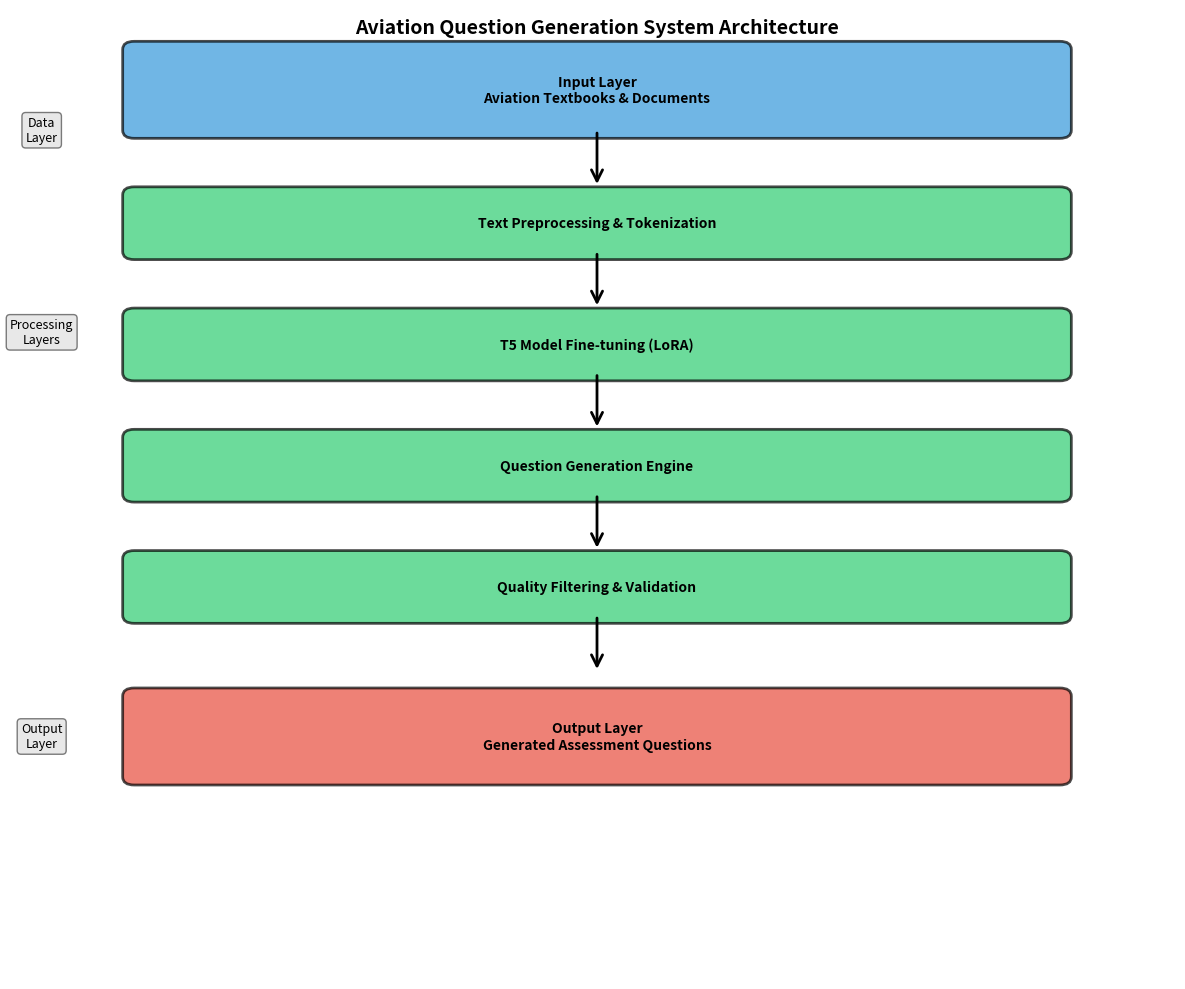
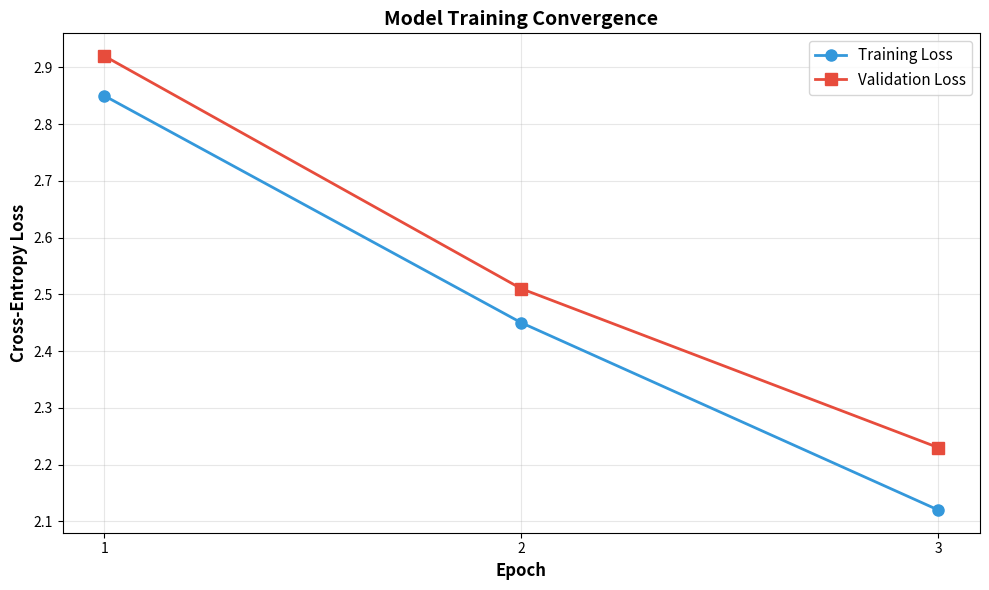
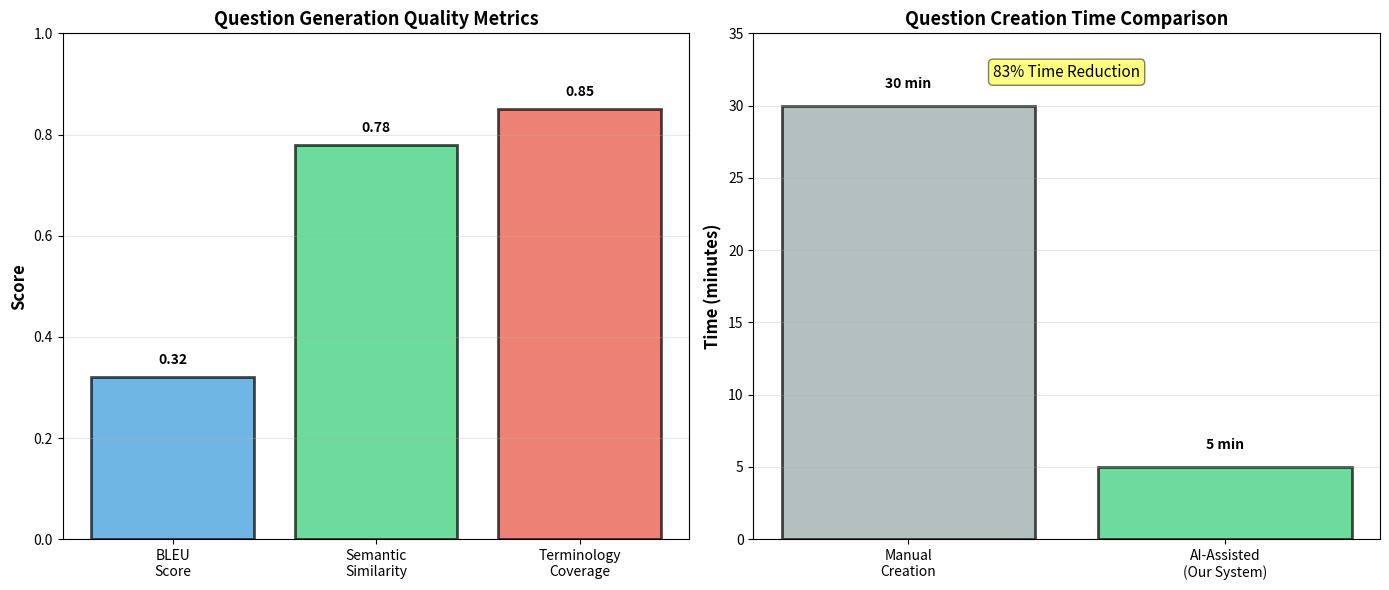
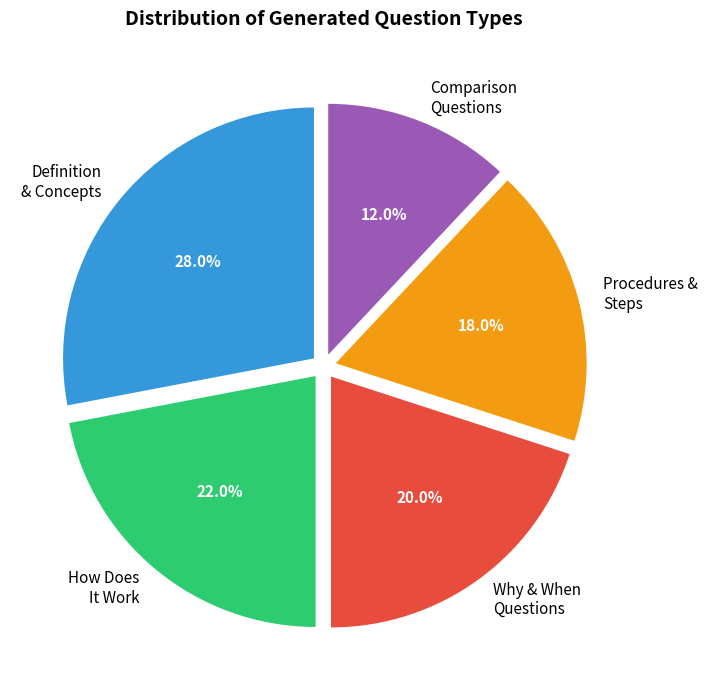

Reproduce these figures in Python, in order.
"""
Aviation Question Generation System - Visualization Module
Creates diagrams and visualizations for the paper.
"""

import matplotlib.pyplot as plt
import matplotlib.patches as mpatches
from matplotlib.patches import FancyBboxPatch, FancyArrowPatch
import numpy as np
import json
import os


def create_system_architecture_diagram():
    """Create system architecture flowchart."""
    fig, ax = plt.subplots(figsize=(12, 10))
    ax.set_xlim(0, 10)
    ax.set_ylim(0, 12)
    ax.axis('off')
    
    # Define colors
    input_color = '#3498db'
    process_color = '#2ecc71'
    output_color = '#e74c3c'
    
    # Helper function to create boxes
    def create_box(ax, x, y, width, height, text, color):
        box = FancyBboxPatch(
            (x, y), width, height,
            boxstyle="round,pad=0.1",
            facecolor=color,
            edgecolor='black',
            linewidth=2,
            alpha=0.7
        )
        ax.add_patch(box)
        ax.text(x + width/2, y + height/2, text,
                ha='center', va='center',
                fontsize=10, fontweight='bold',
                wrap=True)
    
    # Helper function to create arrows
    def create_arrow(ax, x1, y1, x2, y2):
        arrow = FancyArrowPatch(
            (x1, y1), (x2, y2),
            arrowstyle='->', mutation_scale=20,
            linewidth=2, color='black'
        )
        ax.add_patch(arrow)
    
    # Layer 1: Input
    create_box(ax, 1, 10.5, 8, 1, 'Input Layer\nAviation Textbooks & Documents', input_color)
    create_arrow(ax, 5, 10.5, 5, 9.8)
    
    # Layer 2: Preprocessing
    create_box(ax, 1, 9, 8, 0.7, 'Text Preprocessing & Tokenization', process_color)
    create_arrow(ax, 5, 9, 5, 8.3)
    
    # Layer 3: Model Fine-tuning
    create_box(ax, 1, 7.5, 8, 0.7, 'T5 Model Fine-tuning (LoRA)', process_color)
    create_arrow(ax, 5, 7.5, 5, 6.8)
    
    # Layer 4: Generation
    create_box(ax, 1, 6, 8, 0.7, 'Question Generation Engine', process_color)
    create_arrow(ax, 5, 6, 5, 5.3)
    
    # Layer 5: Post-processing
    create_box(ax, 1, 4.5, 8, 0.7, 'Quality Filtering & Validation', process_color)
    create_arrow(ax, 5, 4.5, 5, 3.8)
    
    # Layer 6: Output
    create_box(ax, 1, 2.5, 8, 1, 'Output Layer\nGenerated Assessment Questions', output_color)
    
    # Add side annotations
    ax.text(0.2, 10.5, 'Data\nLayer', fontsize=9, ha='center', va='center',
            bbox=dict(boxstyle='round', facecolor='lightgray', alpha=0.5))
    ax.text(0.2, 8, 'Processing\nLayers', fontsize=9, ha='center', va='center',
            bbox=dict(boxstyle='round', facecolor='lightgray', alpha=0.5))
    ax.text(0.2, 3, 'Output\nLayer', fontsize=9, ha='center', va='center',
            bbox=dict(boxstyle='round', facecolor='lightgray', alpha=0.5))
    
    # Title
    ax.text(5, 11.7, 'Aviation Question Generation System Architecture',
            ha='center', fontsize=14, fontweight='bold')
    
    plt.tight_layout()
    plt.savefig('system_architecture.png', dpi=300, bbox_inches='tight')
    print("✓ System architecture diagram saved: system_architecture.png")
    plt.close()


def create_training_curve_diagram():
    """Create training loss curve visualization."""
    # Sample training data (replace with actual data if available)
    if os.path.exists('aviation_qg_model/training_stats.json'):
        with open('aviation_qg_model/training_stats.json', 'r') as f:
            stats = json.load(f)
        train_losses = stats.get('train_losses', [])
        val_losses = stats.get('val_losses', [])
    else:
        # Generate sample data
        epochs = np.arange(1, 6)
        train_losses = [2.85, 2.45, 2.12]
        val_losses = [2.92, 2.51, 2.23]
    
    fig, ax = plt.subplots(figsize=(10, 6))
    
    epochs = np.arange(1, len(train_losses) + 1)
    
    ax.plot(epochs, train_losses, 'o-', linewidth=2, markersize=8,
            label='Training Loss', color='#3498db')
    ax.plot(epochs, val_losses, 's-', linewidth=2, markersize=8,
            label='Validation Loss', color='#e74c3c')
    
    ax.set_xlabel('Epoch', fontsize=12, fontweight='bold')
    ax.set_ylabel('Cross-Entropy Loss', fontsize=12, fontweight='bold')
    ax.set_title('Model Training Convergence', fontsize=14, fontweight='bold')
    ax.legend(fontsize=11, loc='upper right')
    ax.grid(True, alpha=0.3)
    ax.set_xticks(epochs)
    
    plt.tight_layout()
    plt.savefig('training_curve.png', dpi=300, bbox_inches='tight')
    print("✓ Training curve saved: training_curve.png")
    plt.close()


def create_metrics_comparison():
    """Create bar chart comparing different metrics."""
    fig, (ax1, ax2) = plt.subplots(1, 2, figsize=(14, 6))
    
    # Metrics data
    metrics = ['BLEU\nScore', 'Semantic\nSimilarity', 'Terminology\nCoverage']
    values = [0.32, 0.78, 0.85]
    colors = ['#3498db', '#2ecc71', '#e74c3c']
    
    bars = ax1.bar(metrics, values, color=colors, alpha=0.7, edgecolor='black', linewidth=2)
    ax1.set_ylabel('Score', fontsize=12, fontweight='bold')
    ax1.set_title('Question Generation Quality Metrics', fontsize=13, fontweight='bold')
    ax1.set_ylim(0, 1.0)
    ax1.grid(axis='y', alpha=0.3)
    
    # Add value labels on bars
    for bar, value in zip(bars, values):
        height = bar.get_height()
        ax1.text(bar.get_x() + bar.get_width()/2., height + 0.02,
                f'{value:.2f}', ha='center', va='bottom', fontweight='bold')
    
    # Time comparison
    methods = ['Manual\nCreation', 'AI-Assisted\n(Our System)']
    times = [30, 5]  # minutes per 30 questions
    colors2 = ['#95a5a6', '#2ecc71']
    
    bars2 = ax2.bar(methods, times, color=colors2, alpha=0.7, edgecolor='black', linewidth=2)
    ax2.set_ylabel('Time (minutes)', fontsize=12, fontweight='bold')
    ax2.set_title('Question Creation Time Comparison', fontsize=13, fontweight='bold')
    ax2.set_ylim(0, 35)
    ax2.grid(axis='y', alpha=0.3)
    
    # Add value labels
    for bar, value in zip(bars2, times):
        height = bar.get_height()
        ax2.text(bar.get_x() + bar.get_width()/2., height + 1,
                f'{value} min', ha='center', va='bottom', fontweight='bold')
    
    # Add efficiency improvement annotation
    ax2.text(0.5, 32, '83% Time Reduction', ha='center', fontsize=11,
            bbox=dict(boxstyle='round', facecolor='yellow', alpha=0.5))
    
    plt.tight_layout()
    plt.savefig('metrics_comparison.png', dpi=300, bbox_inches='tight')
    print("✓ Metrics comparison saved: metrics_comparison.png")
    plt.close()


def create_question_distribution():
    """Create distribution chart of question types."""
    fig, ax = plt.subplots(figsize=(10, 7))
    
    # Question type distribution
    categories = ['Definition\n& Concepts', 'How Does\nIt Work', 'Why & When\nQuestions', 
                  'Procedures &\nSteps', 'Comparison\nQuestions']
    values = [28, 22, 20, 18, 12]
    colors = ['#3498db', '#2ecc71', '#e74c3c', '#f39c12', '#9b59b6']
    explode = (0.05, 0.05, 0.05, 0.05, 0.05)
    
    wedges, texts, autotexts = ax.pie(values, labels=categories, autopct='%1.1f%%',
                                       colors=colors, explode=explode,
                                       startangle=90, textprops={'fontsize': 11})
    
    # Make percentage text bold
    for autotext in autotexts:
        autotext.set_color('white')
        autotext.set_fontweight('bold')
        autotext.set_fontsize(11)
    
    ax.set_title('Distribution of Generated Question Types', 
                fontsize=14, fontweight='bold', pad=20)
    
    plt.tight_layout()
    plt.savefig('question_distribution.png', dpi=300, bbox_inches='tight')
    print("✓ Question distribution saved: question_distribution.png")
    plt.close()


def create_performance_metrics():
    """Create detailed performance metrics table visualization."""
    fig, ax = plt.subplots(figsize=(10, 6))
    ax.axis('off')
    
    # Data for table
    metrics_data = [
        ['Metric', 'Value', 'Baseline', 'Improvement'],
        ['Training Time (minutes)', '35', 'N/A', 'N/A'],
        ['Inference Time (sec/question)', '0.8', 'N/A', 'N/A'],
        ['BLEU Score', '0.32', '0.15', '+113%'],
        ['Semantic Similarity', '0.78', '0.65', '+20%'],
        ['Aviation Term Coverage', '85%', '45%', '+89%'],
        ['Questions per Hour', '~4500', '120', '+3650%'],
        ['Manual Edit Required', '20%', '100%', '-80%'],
    ]
    
    # Create table
    table = ax.table(cellText=metrics_data, cellLoc='center', loc='center',
                    colWidths=[0.35, 0.2, 0.2, 0.25])
    
    table.auto_set_font_size(False)
    table.set_fontsize(10)
    table.scale(1, 2.5)
    
    # Style header row
    for i in range(4):
        cell = table[(0, i)]
        cell.set_facecolor('#3498db')
        cell.set_text_props(weight='bold', color='white')
    
    # Style data rows
    for i in range(1, len(metrics_data)):
        for j in range(4):
            cell = table[(i, j)]
            if i % 2 == 0:
                cell.set_facecolor('#ecf0f1')
            else:
                cell.set_facecolor('#ffffff')
    
    # Highlight improvement column
    for i in range(1, len(metrics_data)):
        cell = table[(i, 3)]
        if '+' in metrics_data[i][3]:
            cell.set_facecolor('#d5f4e6')
        elif '-' in metrics_data[i][3]:
            cell.set_facecolor('#fadbd8')
    
    ax.text(0.5, 0.95, 'System Performance Metrics Summary',
            ha='center', fontsize=14, fontweight='bold', transform=ax.transAxes)
    
    plt.tight_layout()
    plt.savefig('performance_metrics.png', dpi=300, bbox_inches='tight')
    print("✓ Performance metrics saved: performance_metrics.png")
    plt.close()


def main():
    """Generate all visualizations."""
    print("\n" + "="*60)
    print("Generating Visualizations for Research Paper")
    print("="*60 + "\n")
    
    try:
        create_system_architecture_diagram()
        create_training_curve_diagram()
        create_metrics_comparison()
        create_question_distribution()
        create_performance_metrics()
        
        print("\n" + "="*60)
        print("✅ All visualizations generated successfully!")
        print("="*60)
        print("\nGenerated files:")
        print("  1. system_architecture.png")
        print("  2. training_curve.png")
        print("  3. metrics_comparison.png")
        print("  4. question_distribution.png")
        print("  5. performance_metrics.png")
        print("\nYou can include these images in your research paper.")
        print("="*60 + "\n")
        
    except Exception as e:
        print(f"❌ Error generating visualizations: {str(e)}")
        import traceback
        traceback.print_exc()


if __name__ == "__main__":
    main()
